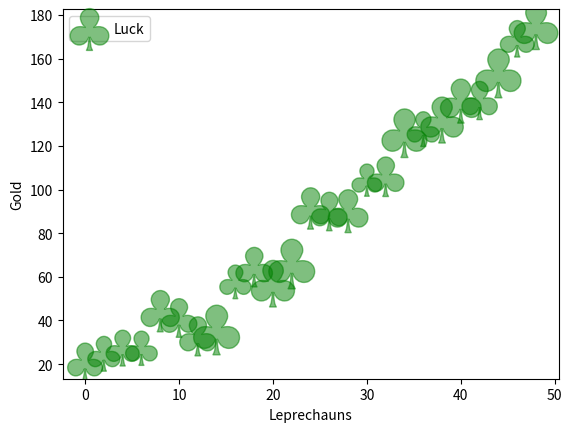

This chart was generated by the following Python code:
%matplotlib inline

from matplotlib import pyplot as plt
import numpy as np
import matplotlib

# Fixing random state for reproducibility
np.random.seed(19680801)


x = np.arange(0.0, 50.0, 2.0)
y = x ** 1.3 + np.random.rand(*x.shape) * 30.0
s = np.random.rand(*x.shape) * 800 + 500

plt.scatter(x, y, s, c="g", alpha=0.5, marker=r'$\clubsuit$',
            label="Luck")
plt.xlabel("Leprechauns")
plt.ylabel("Gold")
plt.legend(loc=2)
plt.show()